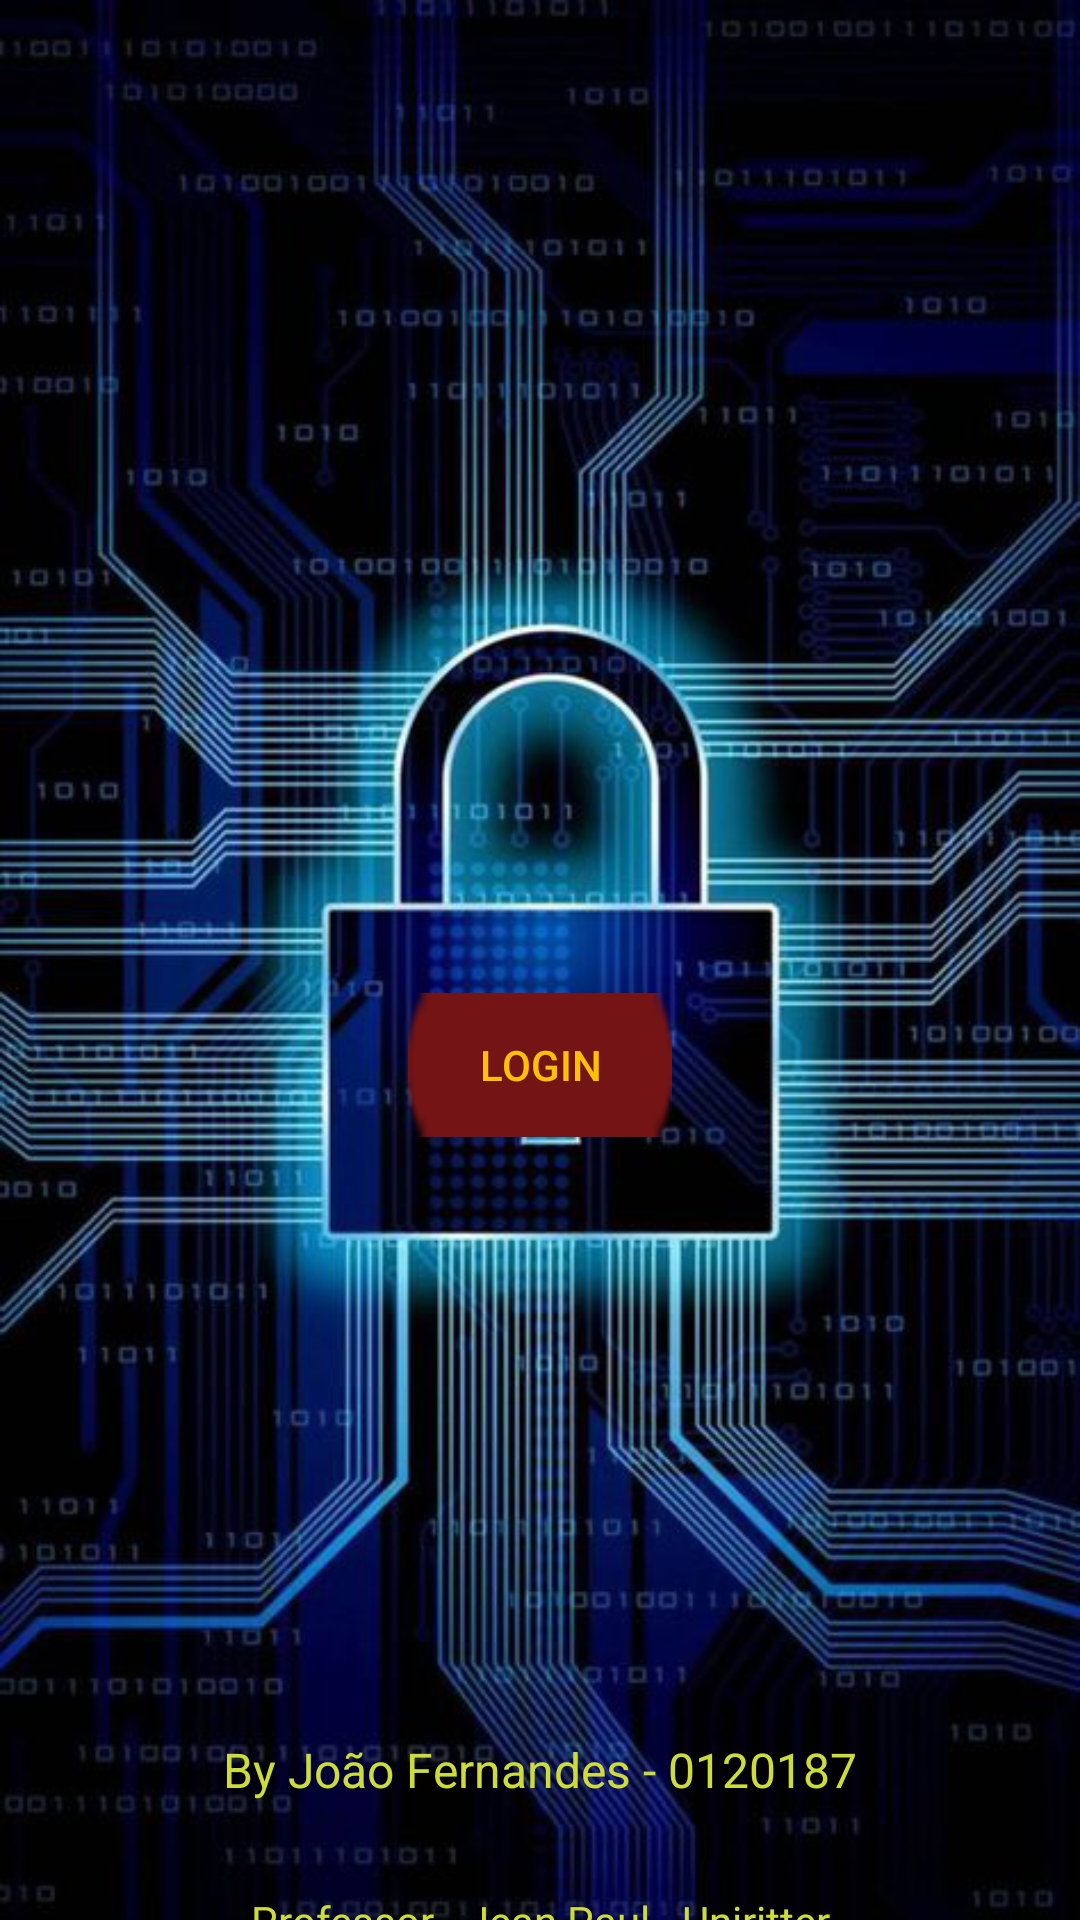

This screen was rendered from an Android layout file. Write that file and the resources it references.
<!-- AndroidManifest.xml: application theme Theme.TrabalhoJsonAula -->
<!-- res/layout/activity_tela_inicio.xml -->
<?xml version="1.0" encoding="utf-8"?>
<androidx.constraintlayout.widget.ConstraintLayout xmlns:android="http://schemas.android.com/apk/res/android"
    xmlns:app="http://schemas.android.com/apk/res-auto"
    xmlns:tools="http://schemas.android.com/tools"
    android:layout_width="match_parent"
    android:layout_height="match_parent"
    android:background="@drawable/login"
    tools:context=".TelaInicio">

    <Button
        android:id="@+id/login"
        android:layout_width="wrap_content"
        android:layout_height="wrap_content"
        android:layout_marginTop="70dp"
        android:background="@android:drawable/button_onoff_indicator_on"
        android:backgroundTint="#751414"
        android:text="LOGIN"
        android:textColor="#FFC107"
        app:layout_constraintBottom_toBottomOf="parent"
        app:layout_constraintEnd_toEndOf="parent"
        app:layout_constraintStart_toStartOf="parent"
        app:layout_constraintTop_toTopOf="parent" />

    <TextView
        android:id="@+id/ConstraintLayout"
        android:layout_width="wrap_content"
        android:layout_height="wrap_content"
        android:layout_marginTop="200dp"
        android:text="By João Fernandes - 0120187"
        android:textColor="#CDDC39"
        android:textSize="16sp"
        app:layout_constraintEnd_toEndOf="parent"
        app:layout_constraintStart_toStartOf="parent"
        app:layout_constraintTop_toBottomOf="@+id/login" />

    <TextView
        android:id="@+id/textView2"
        android:layout_width="wrap_content"
        android:layout_height="wrap_content"
        android:layout_marginTop="30dp"
        android:text="Professor - Jean Paul - Uniritter"
        android:textColor="#CDDC39"
        app:layout_constraintEnd_toEndOf="parent"
        app:layout_constraintStart_toStartOf="parent"
        app:layout_constraintTop_toBottomOf="@+id/ConstraintLayout" />

</androidx.constraintlayout.widget.ConstraintLayout>
<!-- resources referenced by this layout -->
<resources>
  <!-- drawable login: png bitmap (drawable, 520532 bytes) -->
  <style name="Theme.TrabalhoJsonAula" parent="Theme.MaterialComponents.DayNight.DarkActionBar">
          
          <item name="colorPrimary">@color/purple_500</item>
          <item name="colorPrimaryVariant">@color/purple_700</item>
          <item name="colorOnPrimary">@color/white</item>
          
          <item name="colorSecondary">@color/teal_200</item>
          <item name="colorSecondaryVariant">@color/teal_700</item>
          <item name="colorOnSecondary">@color/black</item>
          
          <item name="android:statusBarColor" tools:targetApi="l">?attr/colorPrimaryVariant</item>
          
      </style>
  <!-- not gathered from this repository: default colours our renderer supplied (Android Studio template values) -->
  <color name="purple_500">#FF6200EE</color>
  <color name="purple_700">#FF3700B3</color>
  <color name="teal_200">#FF03DAC5</color>
  <color name="teal_700">#FF018786</color>
  <color name="black">#FF000000</color>
  <color name="white">#FFFFFFFF</color>
</resources>
